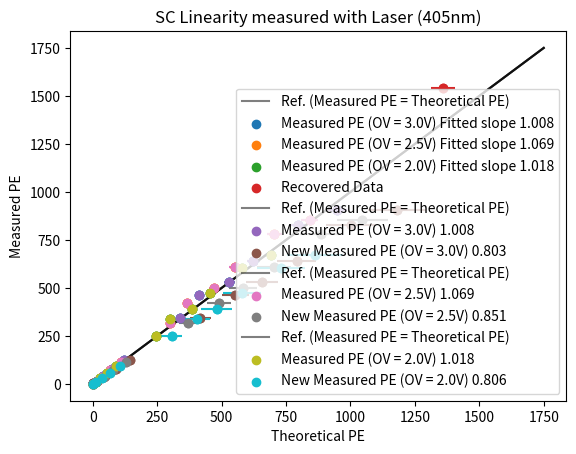

Here is the Python script that generated this plot:
import numpy as np
import matplotlib.pyplot as plt

from scipy.optimize import curve_fit

def lin_func(x,m):
    return m*x

x = [0,1750]; y = x

OV3_x = [948.53,794.96,622.24,529.19,413.56,337.96,121.70,73.51,40.08,17.07,2.28,0.31]
OV3_x_new = [1179.050737,1000.126363,791.5764211,656.5634605,553.283815,417.3340776,145.3175057,89.5324455,48.09178049,16.78001496,2.6158322,0.2757988084]
OV3 = [906.55,829.76,638.17,530.35,461.03,344.93,125.23,77.20,40.60,14.99,2.37,0.30]
DOV3 = [37.61,31.52,24.67,20.98,16.40,13.40,4.83,2.92,1.59,0.68,0.09,0.01]
DOV3_new = [112.2699529,95.23266141,75.37440477,62.51838573,52.68403292,39.7388134,13.83722431,8.525335782,4.579329591,1.59780358,0.2490811876,0.02626173603]
RUN2_OV3 = [1358.378242,1542.23]
popt_OV3, pcov_OV3 = curve_fit(lin_func, OV3_x, OV3); perr_OV3 = np.sqrt(np.diag(pcov_OV3))
print("OV 3.0 Fitted slope m = %.3f with ∆m = %.3f"%(popt_OV3,perr_OV3))
popt_OV3_new, pcov_OV3_new = curve_fit(lin_func, OV3_x_new, OV3); perr_OV3_new = np.sqrt(np.diag(pcov_OV3_new))
print("OV 3.0 NEW Fitted slope m = %.3f with ∆m = %.3f"%(popt_OV3_new,perr_OV3_new))
print("OV 3.0 Slope differnece ∆m = %.3f"%(popt_OV3-popt_OV3_new))
OV2_5_x = [840.9603542,704.8088729,551.6699924,469.1717816,366.6587144,299.6341742,107.8952134,65.17442745,35.53057497,15.13728638,2.01830485,0.2788624535]
OV2_5_x_new = [1045.210673,886.5969172,701.7205433,582.0335926,490.4777466,369.9603574,128.8217743,79.36916086,42.63263715,14.87522986,2.318895742,0.2444914786]
OV2_5 = [855.47,778.47,610.02,499.58,420.44,316.30,113.20,70.55,36.95,13.47,2.10,0.27]
DOV2_5 = [34.09410105,28.57426609,22.36573029,19.02109897,14.86502806,12.1477282,4.374273164,2.642292831,1.440475769,0.6136938189,0.08182584252,0.01130560391]
DOV2_5_new = [98.60536651,83.6417157,66.2004447,54.90915583,46.27176053,34.90212794,12.1530698,7.487701186,4.021970804,1.403331912,0.2187650494,0.02306537092]
popt_OV2_5, pcov_OV2_5 = curve_fit(lin_func, OV2_5_x, OV2_5); perr_OV2_5 = np.sqrt(np.diag(pcov_OV2_5))
print("OV 2.5 Fitted slope m = %.3f with ∆m = %.3f"%(popt_OV2_5,perr_OV2_5))
popt_OV2_5_new, pcov_OV2_5_new = curve_fit(lin_func, OV2_5_x_new, OV2_5); perr_OV2_5_new = np.sqrt(np.diag(pcov_OV2_5_new))
print("OV 2.5 NEW Fitted slope m = %.3f with ∆m = %.3f"%(popt_OV2_5_new,perr_OV2_5_new))
print("OV 2.5 Slope differnece ∆m = %.3f"%(popt_OV2_5-popt_OV2_5_new))
OV2_x = [690.9497196,579.08496,453.263016,385.4808485,301.2540777,246.1853851,88.64884902,53.54860327,29.19262565,12.43709495,1.658279327,0.229118927]
OV2_x_new = [862.6737762,731.7605246,579.1711915,480.3865193,404.8201005,305.3500187,106.3241788,65.50803151,35.18722017,12.27740114,1.913920894,0.2017931815]
OV2 = [669.90,603.32,475.15,390.13,336.34,250.98,91.79,57.23,30.38,11.07,1.67,0.23]
DOV2 = [4.739460842,3.972142132,3.109086312,2.644145204,2.066404927,1.688669898,0.608072826,0.3673082152,0.2002422206,0.08531029515,0.01137470602,0.001571605215]
DOV2_new = [110.099961,93.39197206,73.91754257,61.31000905,51.66573797,38.97072807,13.56977372,8.360555185,4.490818748,1.566920688,0.2442668615,0.02575414024]
popt_OV2, pcov_OV2 = curve_fit(lin_func, OV2_x, OV2); perr_OV2 = np.sqrt(np.diag(pcov_OV2))
print("OV 2.0 Fitted slope m = %.3f with ∆m = %.3f"%(popt_OV2,perr_OV2))
popt_OV2_new, pcov_OV2_new = curve_fit(lin_func, OV2_x_new, OV2); perr_OV2_new = np.sqrt(np.diag(pcov_OV2_new))
print("OV 2.0 NEW Fitted slope m = %.3f with ∆m = %.3f"%(popt_OV2_new,perr_OV2_new))
print("OV 2.0 Slope differnece ∆m = %.3f"%(popt_OV2-popt_OV2_new))

plt.title("SC Linearity measured with Laser (405nm)")
plt.ylabel("Measured PE");plt.xlabel("Theoretical PE")
plt.plot(x, y, label = "Ref. (Measured PE = Theoretical PE)",alpha = 0.5, color = "k")
plt.scatter(OV3_x, OV3, label = "Measured PE (OV = 3.0V) Fitted slope %.3f"%popt_OV3)
plt.errorbar(OV3_x, OV3, xerr=DOV3, fmt="o")

plt.scatter(OV2_5_x, OV2_5, label = "Measured PE (OV = 2.5V) Fitted slope %.3f"%popt_OV2_5)
plt.errorbar(OV2_5_x, OV2_5, xerr=DOV2_5, fmt="o")

plt.scatter(OV2_x, OV2, label = "Measured PE (OV = 2.0V) Fitted slope %.3f"%popt_OV2)
plt.errorbar(OV2_x, OV2, xerr=DOV2, fmt="o")

plt.scatter(RUN2_OV3[0],RUN2_OV3[1],label = "Recovered Data"); plt.errorbar(RUN2_OV3[0],RUN2_OV3[1], xerr=47.52087456, fmt="o")

plt.legend()
plt.show()

plt.title("SC Linearity measured with Laser (405nm)")
plt.ylabel("Measured PE");plt.xlabel("Theoretical PE")
plt.plot(x, y, label = "Ref. (Measured PE = Theoretical PE)",alpha = 0.5, color = "k")
plt.scatter(OV3_x, OV3, label = "Measured PE (OV = 3.0V) %.3f"%popt_OV3)
plt.scatter(OV3_x_new, OV3, label = "New Measured PE (OV = 3.0V) %.3f"%popt_OV3_new)
plt.errorbar(OV3_x, OV3, xerr=DOV3, fmt="o")
plt.errorbar(OV3_x_new, OV3, xerr=DOV3_new, fmt="o")
# plt.scatter(RUN2_OV3[0],RUN2_OV3[1],label = "Recovered Data"); plt.errorbar(RUN2_OV3[0],RUN2_OV3[1], xerr=47.52087456, fmt="o")

plt.legend()
plt.show()

plt.title("SC Linearity measured with Laser (405nm)")
plt.ylabel("Measured PE");plt.xlabel("Theoretical PE")
plt.plot(x, y, label = "Ref. (Measured PE = Theoretical PE)",alpha = 0.5, color = "k")
plt.scatter(OV2_5_x, OV2_5, label = "Measured PE (OV = 2.5V) %.3f"%popt_OV2_5)
plt.scatter(OV2_5_x_new, OV2_5, label = "New Measured PE (OV = 2.5V) %.3f"%popt_OV2_5_new)
plt.errorbar(OV2_5_x, OV2_5, xerr=DOV2_5, fmt="o")
plt.errorbar(OV2_5_x_new, OV2_5, xerr=DOV2_5_new, fmt="o")
# plt.scatter(RUN2_OV3[0],RUN2_OV3[1],label = "Recovered Data"); plt.errorbar(RUN2_OV3[0],RUN2_OV3[1], xerr=47.52087456, fmt="o")

plt.legend()
plt.show()

plt.title("SC Linearity measured with Laser (405nm)")
plt.ylabel("Measured PE");plt.xlabel("Theoretical PE")
plt.plot(x, y, label = "Ref. (Measured PE = Theoretical PE)",alpha = 0.5, color = "k")
plt.scatter(OV2_x, OV2, label = "Measured PE (OV = 2.0V) %.3f"%popt_OV2)
plt.scatter(OV2_x_new, OV2, label = "New Measured PE (OV = 2.0V) %.3f"%popt_OV2_new)
plt.errorbar(OV2_x, OV2, xerr=DOV2, fmt="o")
plt.errorbar(OV2_x_new, OV2, xerr=DOV2_new, fmt="o")
# plt.scatter(RUN2_OV3[0],RUN2_OV3[1],label = "Recovered Data"); plt.errorbar(RUN2_OV3[0],RUN2_OV3[1], xerr=47.52087456, fmt="o")

plt.legend()
plt.show()